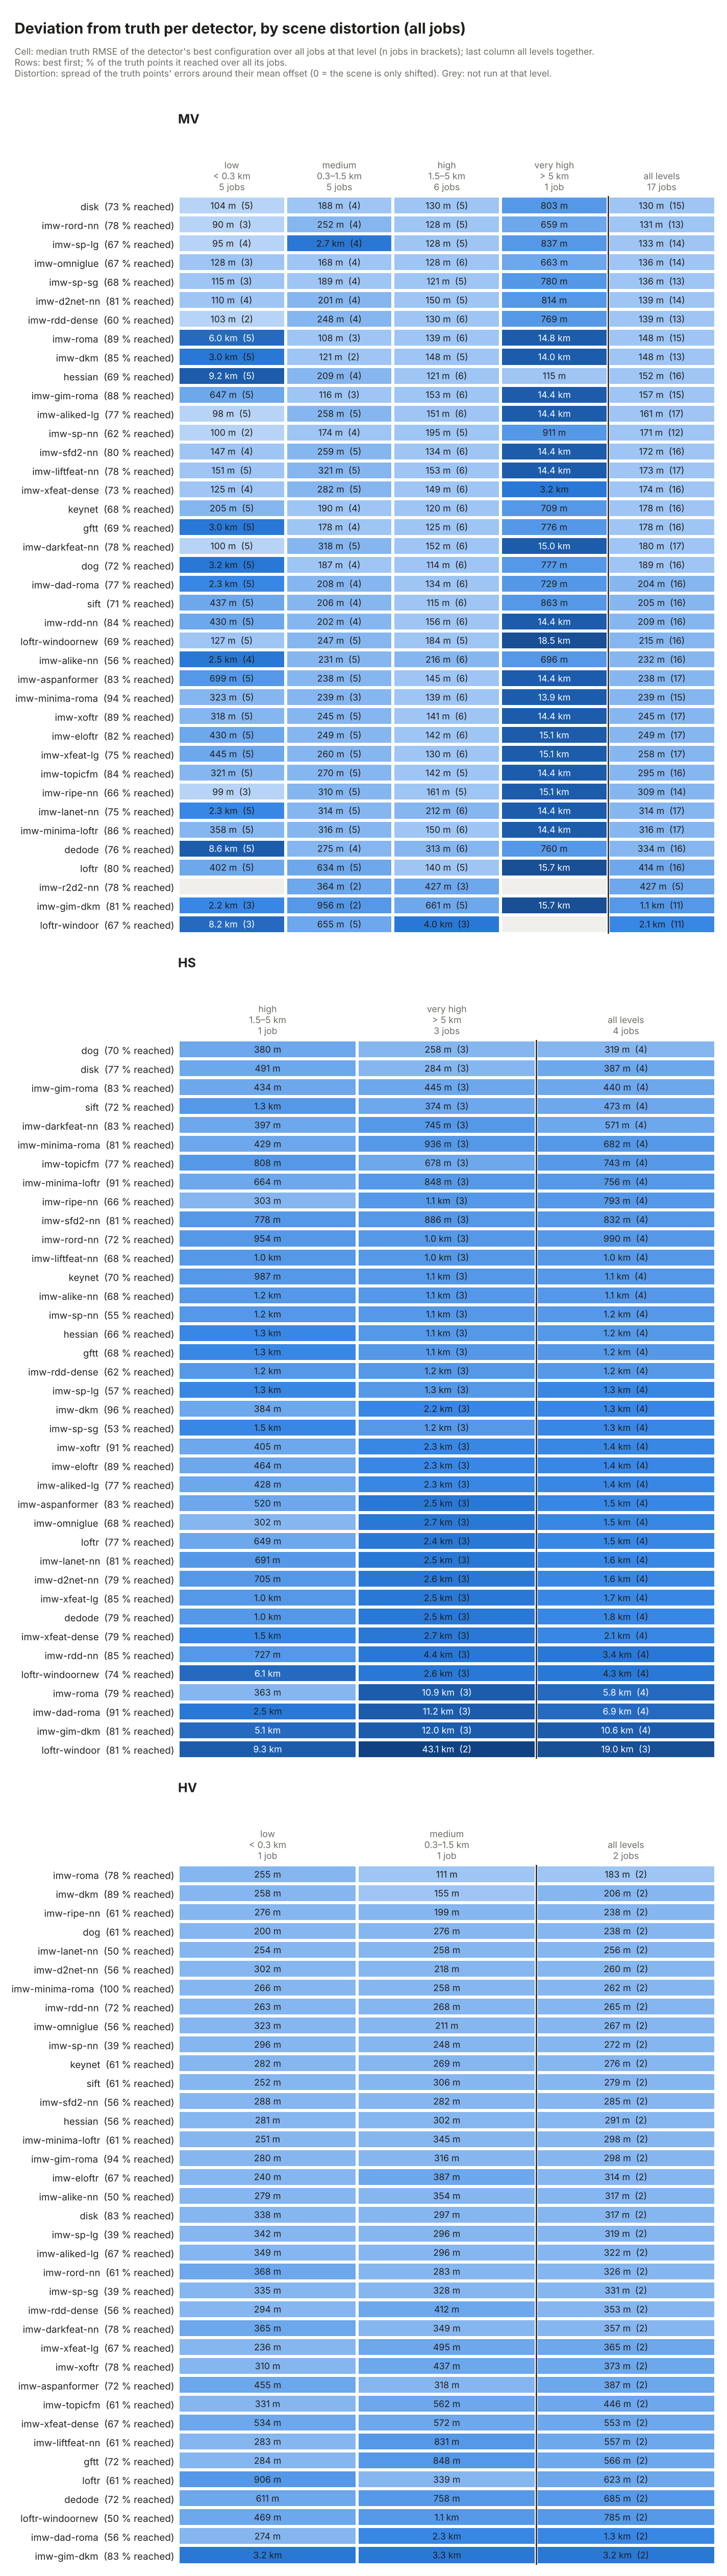

The data file committed next to this chart (first rows):
sensor, detector, level, jobs, median_rmse_m, mean_rmse_m, p90_rmse_m, best_rmse_m, worst_rmse_m, reached, truth_points, reached_pct
HS, imw-omniglue, high 1.5–5 km, 1, 302.5, 302.5, 302.5, 302.5, 302.5, 7, 15, 46.7
HS, imw-ripe-nn, high 1.5–5 km, 1, 303.0, 303.0, 303.0, 303.0, 303.0, 8, 15, 53.3
HS, imw-roma, high 1.5–5 km, 1, 362.9, 362.9, 362.9, 362.9, 362.9, 13, 15, 86.7
HS, dog, high 1.5–5 km, 1, 380.4, 380.4, 380.4, 380.4, 380.4, 11, 15, 73.3
HS, imw-dkm, high 1.5–5 km, 1, 383.9, 383.9, 383.9, 383.9, 383.9, 14, 15, 93.3
HS, imw-darkfeat-nn, high 1.5–5 km, 1, 396.7, 396.7, 396.7, 396.7, 396.7, 13, 15, 86.7
HS, imw-xoftr, high 1.5–5 km, 1, 405.2, 405.2, 405.2, 405.2, 405.2, 15, 15, 100.0
HS, imw-aliked-lg, high 1.5–5 km, 1, 427.8, 427.8, 427.8, 427.8, 427.8, 10, 15, 66.7
HS, imw-minima-roma, high 1.5–5 km, 1, 428.5, 428.5, 428.5, 428.5, 428.5, 15, 15, 100.0
HS, imw-gim-roma, high 1.5–5 km, 1, 434.5, 434.5, 434.5, 434.5, 434.5, 14, 15, 93.3
HS, imw-eloftr, high 1.5–5 km, 1, 463.5, 463.5, 463.5, 463.5, 463.5, 14, 15, 93.3
HS, disk, high 1.5–5 km, 1, 491.0, 491.0, 491.0, 491.0, 491.0, 15, 15, 100.0
HS, imw-aspanformer, high 1.5–5 km, 1, 519.6, 519.6, 519.6, 519.6, 519.6, 14, 15, 93.3
HS, loftr, high 1.5–5 km, 1, 649.2, 649.2, 649.2, 649.2, 649.2, 15, 15, 100.0
HS, imw-minima-loftr, high 1.5–5 km, 1, 664.4, 664.4, 664.4, 664.4, 664.4, 15, 15, 100.0
HS, imw-lanet-nn, high 1.5–5 km, 1, 691.2, 691.2, 691.2, 691.2, 691.2, 12, 15, 80.0
HS, imw-d2net-nn, high 1.5–5 km, 1, 705.4, 705.4, 705.4, 705.4, 705.4, 13, 15, 86.7
HS, imw-rdd-nn, high 1.5–5 km, 1, 727.3, 727.3, 727.3, 727.3, 727.3, 13, 15, 86.7
HS, imw-sfd2-nn, high 1.5–5 km, 1, 778.1, 778.1, 778.1, 778.1, 778.1, 12, 15, 80.0
HS, imw-topicfm, high 1.5–5 km, 1, 808.4, 808.4, 808.4, 808.4, 808.4, 15, 15, 100.0
HS, imw-rord-nn, high 1.5–5 km, 1, 953.5, 953.5, 953.5, 953.5, 953.5, 12, 15, 80.0
HS, keynet, high 1.5–5 km, 1, 986.8, 986.8, 986.8, 986.8, 986.8, 12, 15, 80.0
HS, dedode, high 1.5–5 km, 1, 1005, 1005, 1005, 1005, 1005, 14, 15, 93.3
HS, imw-xfeat-lg, high 1.5–5 km, 1, 1025, 1025, 1025, 1025, 1025, 13, 15, 86.7
HS, imw-liftfeat-nn, high 1.5–5 km, 1, 1044, 1044, 1044, 1044, 1044, 10, 15, 66.7
HS, imw-alike-nn, high 1.5–5 km, 1, 1164, 1164, 1164, 1164, 1164, 10, 15, 66.7
HS, imw-rdd-dense, high 1.5–5 km, 1, 1222, 1222, 1222, 1222, 1222, 10, 15, 66.7
HS, imw-sp-nn, high 1.5–5 km, 1, 1230, 1230, 1230, 1230, 1230, 8, 15, 53.3
HS, sift, high 1.5–5 km, 1, 1256, 1256, 1256, 1256, 1256, 12, 15, 80.0
HS, hessian, high 1.5–5 km, 1, 1271, 1271, 1271, 1271, 1271, 11, 15, 73.3
HS, gftt, high 1.5–5 km, 1, 1300, 1300, 1300, 1300, 1300, 11, 15, 73.3
HS, imw-sp-lg, high 1.5–5 km, 1, 1323, 1323, 1323, 1323, 1323, 9, 15, 60.0
HS, imw-sp-sg, high 1.5–5 km, 1, 1469, 1469, 1469, 1469, 1469, 6, 15, 40.0
HS, imw-xfeat-dense, high 1.5–5 km, 1, 1502, 1502, 1502, 1502, 1502, 11, 15, 73.3
HS, imw-dad-roma, high 1.5–5 km, 1, 2543, 2543, 2543, 2543, 2543, 14, 15, 93.3
HS, imw-gim-dkm, high 1.5–5 km, 1, 5096, 5096, 5096, 5096, 5096, 12, 15, 80.0
HS, loftr-windoornew, high 1.5–5 km, 1, 6089, 6089, 6089, 6089, 6089, 12, 15, 80.0
HS, loftr-windoor, high 1.5–5 km, 1, 9323, 9323, 9323, 9323, 9323, 10, 15, 66.7
HS, dog, very high > 5 km, 3, 257.8, 330.8, 496.9, 177.8, 556.7, 22, 32, 68.8
HS, disk, very high > 5 km, 3, 283.6, 384.8, 604.4, 186.4, 684.6, 21, 32, 65.6
HS, sift, very high > 5 km, 3, 374.0, 415.2, 532.4, 299.7, 572.0, 22, 32, 68.8
HS, imw-gim-roma, very high > 5 km, 3, 444.7, 440.7, 588.3, 253.1, 624.2, 25, 32, 78.1
HS, imw-topicfm, very high > 5 km, 3, 677.6, 1189, 2050, 497.7, 2393, 21, 32, 65.6
HS, imw-darkfeat-nn, very high > 5 km, 3, 745.1, 13861, 32642, 223.2, 40616, 26, 32, 81.2
HS, imw-minima-loftr, very high > 5 km, 3, 848.3, 13325, 31290, 225.1, 38900, 28, 32, 87.5
HS, imw-sfd2-nn, very high > 5 km, 3, 886.4, 14825, 34702, 433.5, 43156, 26, 32, 81.2
HS, imw-minima-roma, very high > 5 km, 3, 936.0, 5123, 11580, 192.2, 14240, 23, 32, 71.9
HS, imw-rord-nn, very high > 5 km, 3, 1027, 4968, 11039, 336.2, 13542, 22, 32, 68.8
HS, imw-liftfeat-nn, very high > 5 km, 3, 1038, 5248, 11731, 300.4, 14404, 22, 32, 68.8
HS, imw-ripe-nn, very high > 5 km, 3, 1070, 5331, 11740, 516.1, 14407, 23, 32, 71.9
HS, hessian, very high > 5 km, 3, 1099, 5240, 11732, 229.6, 14390, 20, 32, 62.5
HS, gftt, very high > 5 km, 3, 1100, 5228, 11728, 200.1, 14385, 21, 32, 65.6
HS, imw-sp-nn, very high > 5 km, 3, 1109, 5443, 11833, 705.7, 14514, 18, 32, 56.2
HS, keynet, very high > 5 km, 3, 1119, 5266, 11707, 324.0, 14354, 21, 32, 65.6
HS, imw-alike-nn, very high > 5 km, 3, 1129, 4944, 10994, 241.1, 13461, 22, 32, 68.8
HS, imw-rdd-dense, very high > 5 km, 3, 1207, 5680, 12658, 312.2, 15520, 19, 32, 59.4
HS, imw-sp-sg, very high > 5 km, 3, 1228, 5524, 11801, 900.9, 14445, 19, 32, 59.4
HS, imw-sp-lg, very high > 5 km, 3, 1265, 5409, 12044, 222.5, 14738, 18, 32, 56.2
HS, imw-dkm, very high > 5 km, 3, 2193, 19581, 45304, 467.1, 56082, 31, 32, 96.9
HS, imw-xoftr, very high > 5 km, 3, 2287, 18690, 43146, 422.7, 53360, 28, 32, 87.5
... 417 more rows
